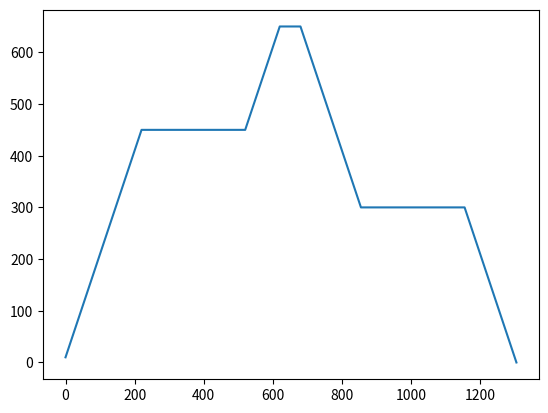

Generate this figure with matplotlib:
import matplotlib.pyplot as plt

stages = [
    {"duration": 525, "users": 450, "spawn_rate": 2},
    {"duration": 625, "users": 650, "spawn_rate": 2},
    {"duration": 685, "users": 650, "spawn_rate": 2},
    {"duration": 1160, "users": 300, "spawn_rate": 2},
    {"duration": 1310, "users": 1, "spawn_rate": 2}
]

def tick(now):
    run_time = now

    for stage in stages:
        if run_time < stage["duration"]:
            tick_data = (stage["users"], stage["spawn_rate"])
            return tick_data

    return None

times = []
ticks = []
current_users = 0
current_target = (0,0)

for i in range(0,22*60, 5):
    current_target = tick(i)
    if current_target!=None:
        change = 0
        if current_users < current_target[0]:
            change = current_target[1]
        elif current_users > current_target[0]:
            change = -current_target[1]
        current_users = current_users+change*5
        times.append(i)
        ticks.append(current_users)

plt.plot(times,ticks)
plt.show()